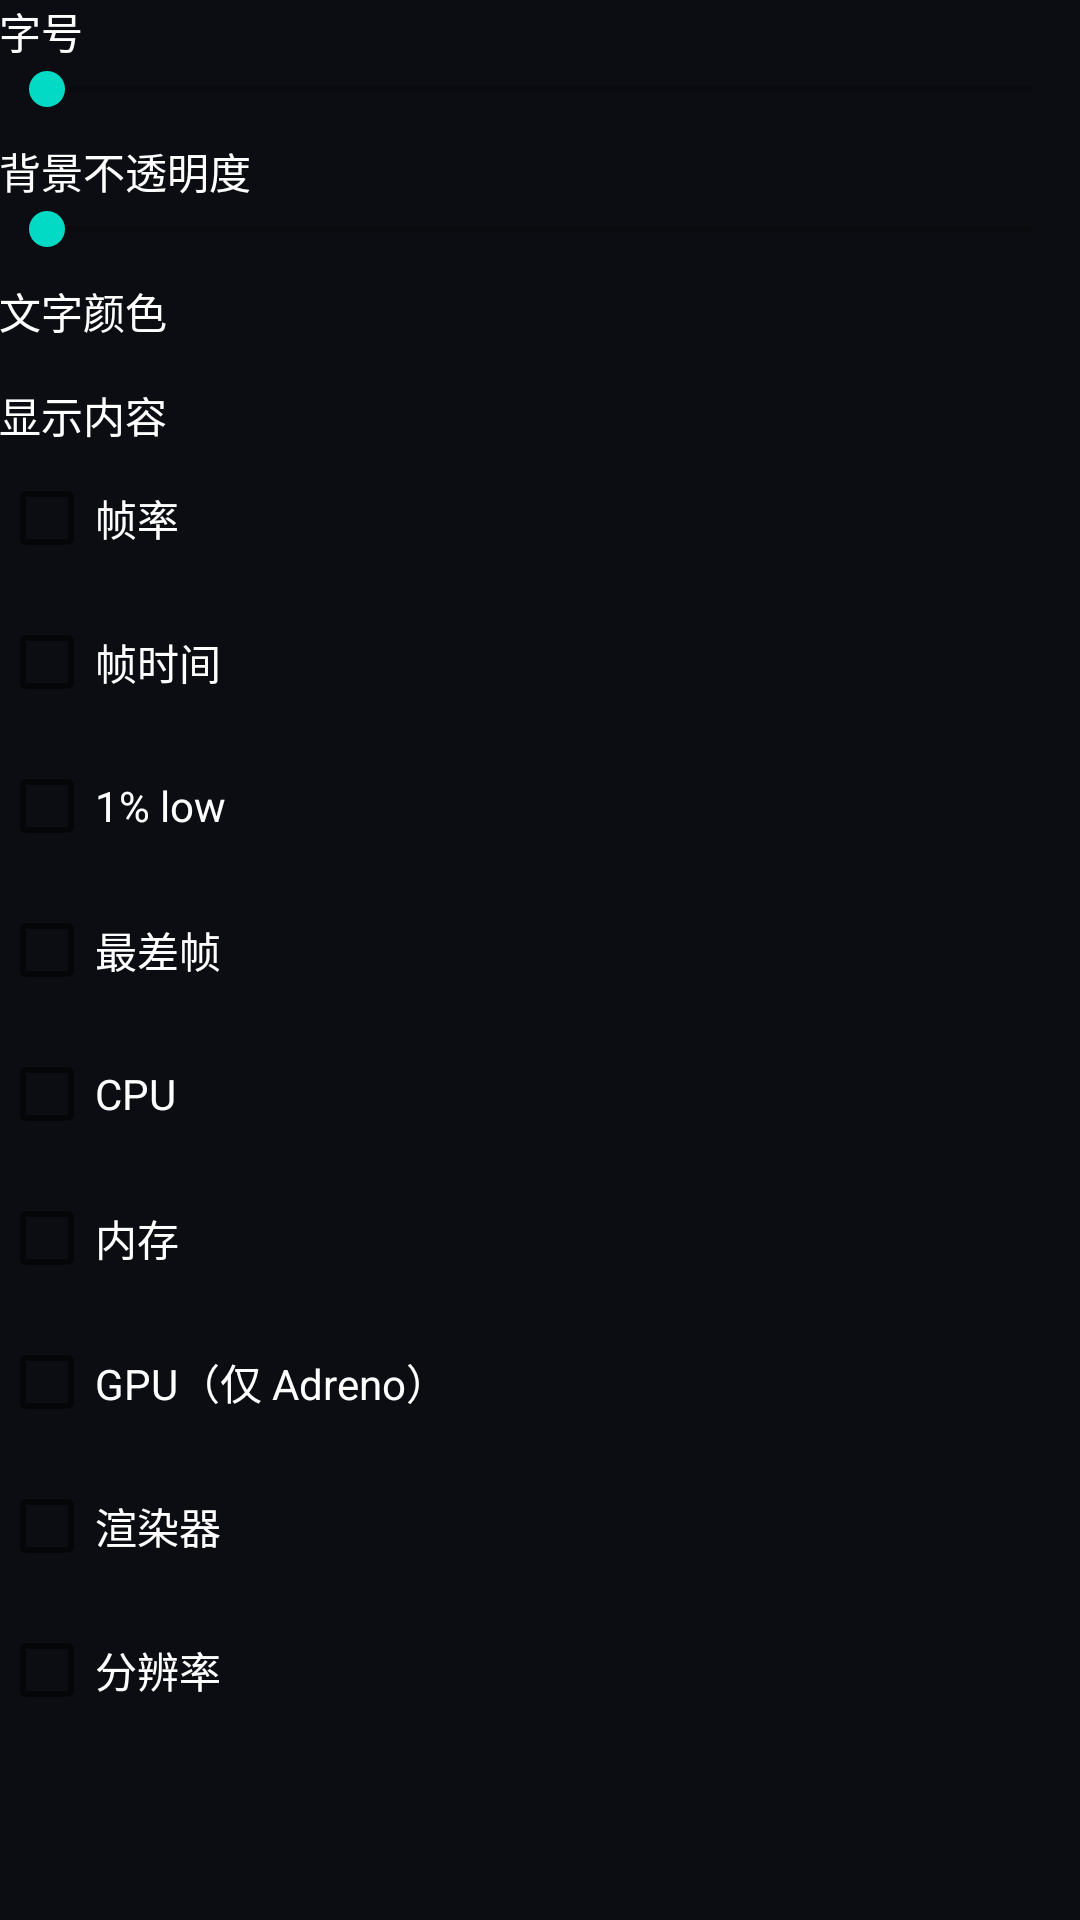

The Android layout XML behind this screen, and the referenced resources:
<!-- AndroidManifest.xml: application theme Theme.qookix_launcher -->
<!-- res/layout/dialog_perf_settings.xml -->
<?xml version="1.0" encoding="utf-8"?>
<LinearLayout xmlns:android="http://schemas.android.com/apk/res/android"
    android:layout_width="match_parent"
    android:layout_height="wrap_content"
    android:orientation="vertical"
    android:paddingHorizontal="@dimen/padding_moderate"
    android:paddingVertical="@dimen/padding_moderate">

    <TextView
        android:layout_width="wrap_content"
        android:layout_height="wrap_content"
        android:text="字号"
        android:textColor="#FFFFFF" />

    <SeekBar
        android:id="@+id/perf_font_seek"
        android:layout_width="match_parent"
        android:layout_height="wrap_content"
        android:max="100" />

    <TextView
        android:layout_width="wrap_content"
        android:layout_height="wrap_content"
        android:layout_marginTop="8dp"
        android:text="背景不透明度"
        android:textColor="#FFFFFF" />

    <SeekBar
        android:id="@+id/perf_alpha_seek"
        android:layout_width="match_parent"
        android:layout_height="wrap_content"
        android:max="100" />

    <TextView
        android:layout_width="wrap_content"
        android:layout_height="wrap_content"
        android:layout_marginTop="8dp"
        android:text="文字颜色"
        android:textColor="#FFFFFF" />

    <LinearLayout
        android:id="@+id/perf_color_row"
        android:layout_width="match_parent"
        android:layout_height="wrap_content"
        android:layout_marginTop="4dp"
        android:orientation="horizontal" />

    <TextView
        android:layout_width="wrap_content"
        android:layout_height="wrap_content"
        android:layout_marginTop="10dp"
        android:text="显示内容"
        android:textColor="#FFFFFF" />

    <CheckBox
        android:id="@+id/perf_cb_fps"
        android:layout_width="match_parent"
        android:layout_height="wrap_content"
        android:text="帧率"
        android:textColor="#FFFFFF" />

    <CheckBox
        android:id="@+id/perf_cb_frame"
        android:layout_width="match_parent"
        android:layout_height="wrap_content"
        android:text="帧时间"
        android:textColor="#FFFFFF" />

    <CheckBox
        android:id="@+id/perf_cb_low1"
        android:layout_width="match_parent"
        android:layout_height="wrap_content"
        android:text="1% low"
        android:textColor="#FFFFFF" />

    <CheckBox
        android:id="@+id/perf_cb_max"
        android:layout_width="match_parent"
        android:layout_height="wrap_content"
        android:text="最差帧"
        android:textColor="#FFFFFF" />

    <CheckBox
        android:id="@+id/perf_cb_cpu"
        android:layout_width="match_parent"
        android:layout_height="wrap_content"
        android:text="CPU"
        android:textColor="#FFFFFF" />

    <CheckBox
        android:id="@+id/perf_cb_mem"
        android:layout_width="match_parent"
        android:layout_height="wrap_content"
        android:text="内存"
        android:textColor="#FFFFFF" />

    <CheckBox
        android:id="@+id/perf_cb_gpu"
        android:layout_width="match_parent"
        android:layout_height="wrap_content"
        android:text="GPU（仅 Adreno）"
        android:textColor="#FFFFFF" />

    <CheckBox
        android:id="@+id/perf_cb_renderer"
        android:layout_width="match_parent"
        android:layout_height="wrap_content"
        android:text="渲染器"
        android:textColor="#FFFFFF" />

    <CheckBox
        android:id="@+id/perf_cb_resolution"
        android:layout_width="match_parent"
        android:layout_height="wrap_content"
        android:text="分辨率"
        android:textColor="#FFFFFF" />
</LinearLayout>
<!-- resources referenced by this layout -->
<resources>
  <style name="Theme.qookix_launcher" parent="Theme.MaterialComponents.DayNight.NoActionBar">
          
          <item name="android:windowBackground">@color/qk_bg_0</item>
          <item name="android:windowFullscreen">true</item>
          <item name="android:windowNoTitle">true</item>
          <item name="android:windowContentOverlay">@null</item>
          
          <item name="android:windowDrawsSystemBarBackgrounds">true</item>
          <item name="android:navigationBarColor">@android:color/transparent</item>
          <item name="android:statusBarColor">@android:color/transparent</item>
          <item name="android:enforceNavigationBarContrast" tools:targetApi="q">false</item>
          <item name="android:enforceStatusBarContrast" tools:targetApi="q">false</item>
      </style>
  <color name="qk_bg_0">#FF0B0D12</color>
</resources>
